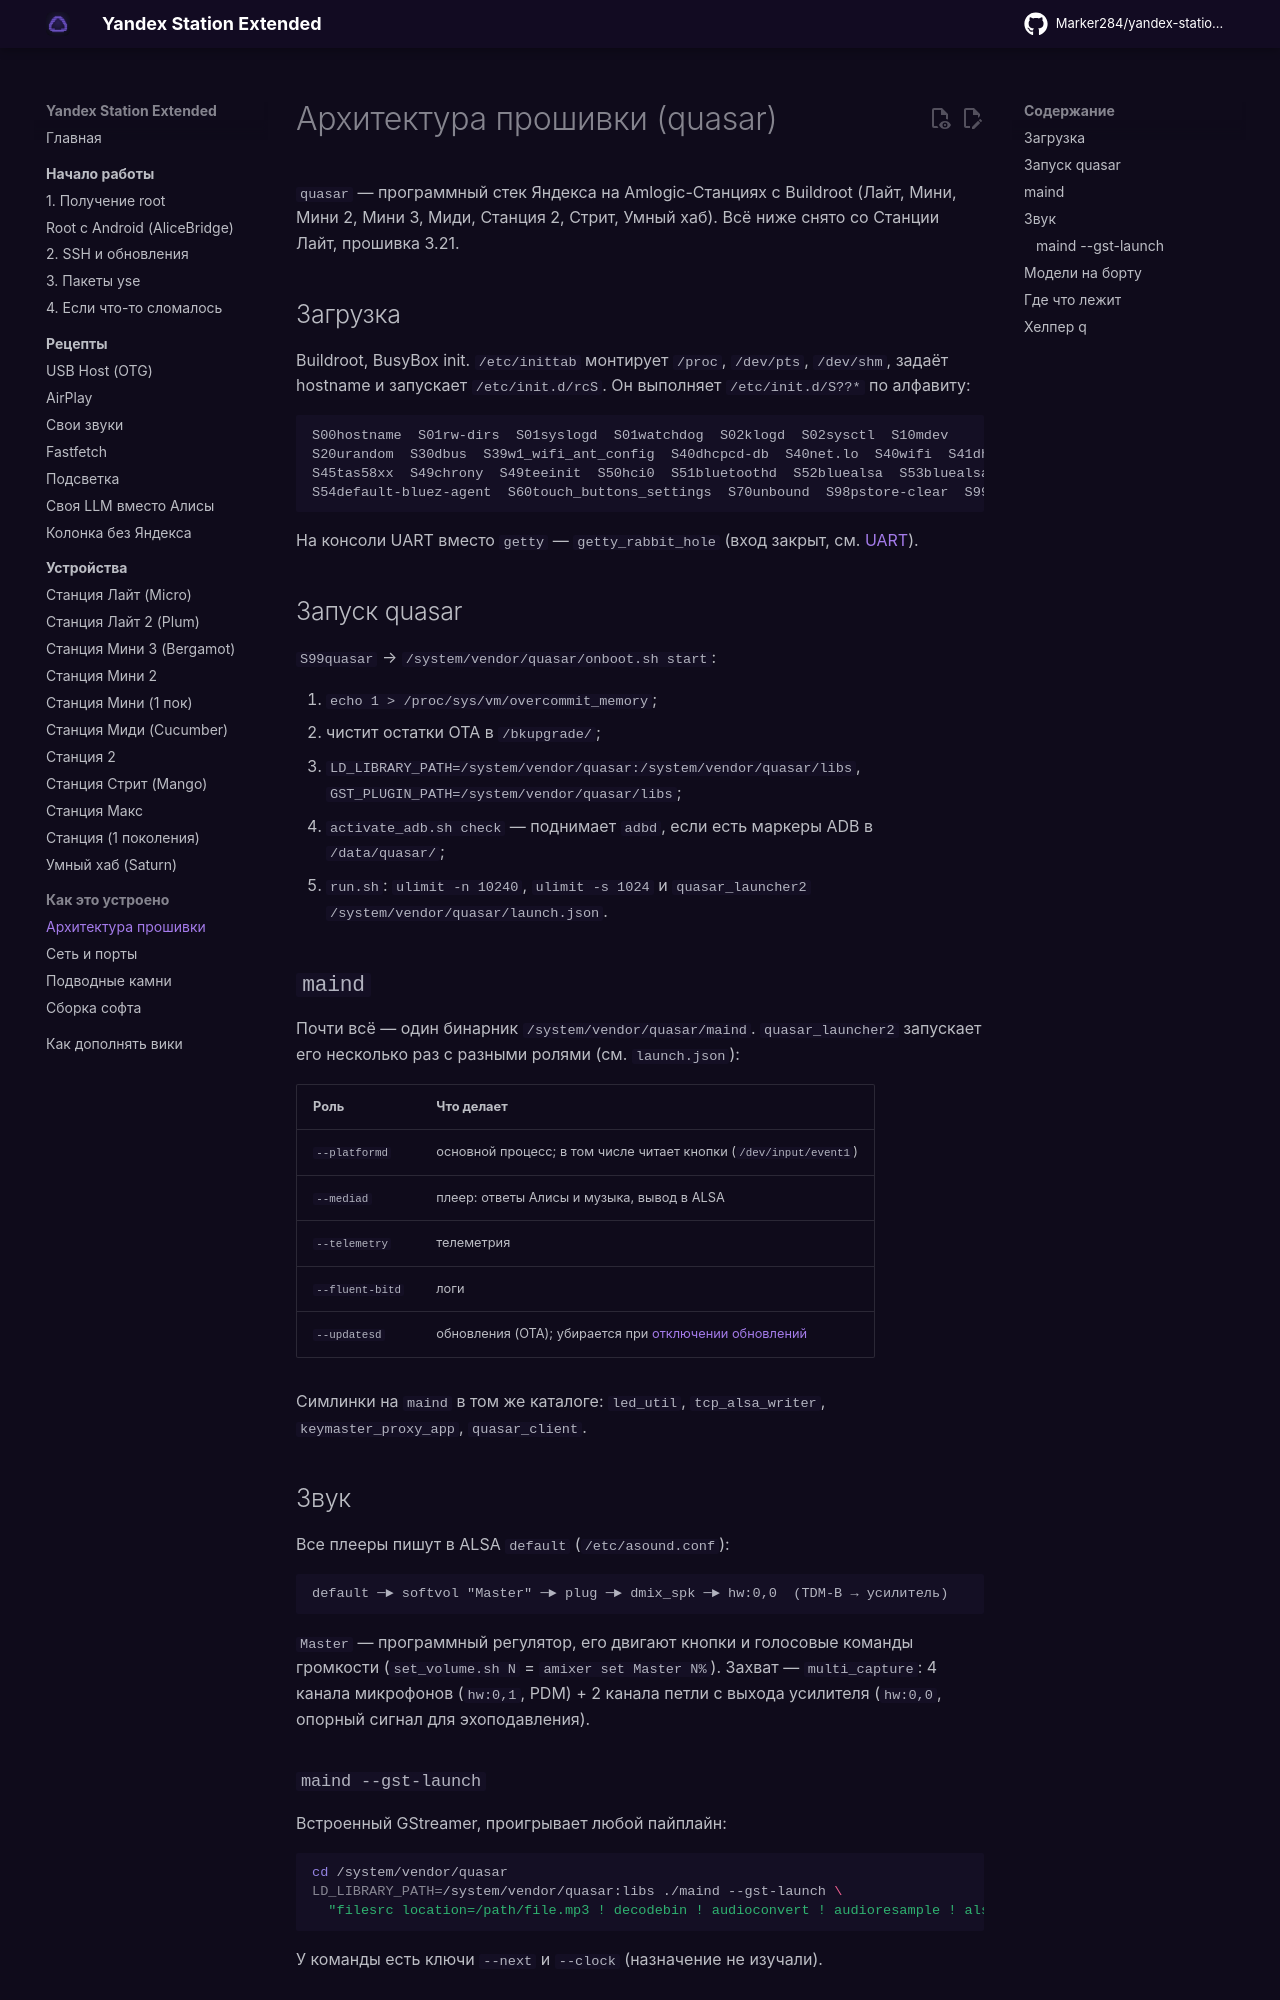

repository: Kastle86/yandex-station-extended · page: internals/architecture/index.html · generator: mkdocs

# Архитектура прошивки (quasar)

`quasar` — программный стек Яндекса на Amlogic-Станциях с Buildroot (Лайт, Мини, Мини 2,
Мини 3, Миди, Станция 2, Стрит, Умный хаб). Всё ниже снято со Станции Лайт, прошивка 3.21.

## Загрузка

Buildroot, BusyBox init. `/etc/inittab` монтирует `/proc`, `/dev/pts`, `/dev/shm`, задаёт
hostname и запускает `/etc/init.d/rcS`. Он выполняет `/etc/init.d/S??*` по алфавиту:

```text
S00hostname  S01rw-dirs  S01syslogd  S01watchdog  S02klogd  S02sysctl  S10mdev
S20urandom  S30dbus  S39w1_wifi_ant_config  S40dhcpcd-db  S40net.lo  S40wifi  S41dhcpcd
S45tas58xx  S49chrony  S49teeinit  S50hci0  S51bluetoothd  S52bluealsa  S53bluealsa-aplay
S54default-bluez-agent  S60touch_buttons_settings  S70unbound  S98pstore-clear  S99quasar
```

На консоли UART вместо `getty` — `getty_rabbit_hole` (вход закрыт, см.
[UART](../start/recovery.md#serial)).

## Запуск quasar

`S99quasar` → `/system/vendor/quasar/onboot.sh start`:

1. `echo 1 > /proc/sys/vm/overcommit_memory`;
2. чистит остатки OTA в `/bkupgrade/`;
3. `LD_LIBRARY_PATH=/system/vendor/quasar:/system/vendor/quasar/libs`, `GST_PLUGIN_PATH=/system/vendor/quasar/libs`;
4. `activate_adb.sh check` — поднимает `adbd`, если есть маркеры ADB в `/data/quasar/`;
5. `run.sh`: `ulimit -n 10240`, `ulimit -s 1024` и
   `quasar_launcher2 /system/vendor/quasar/launch.json`.

## `maind`

Почти всё — один бинарник `/system/vendor/quasar/maind`. `quasar_launcher2` запускает его
несколько раз с разными ролями (см. `launch.json`):

| Роль | Что делает |
|---|---|
| `--platformd` | основной процесс; в том числе читает кнопки (`/dev/input/event1`) |
| `--mediad` | плеер: ответы Алисы и музыка, вывод в ALSA |
| `--telemetry` | телеметрия |
| `--fluent-bitd` | логи |
| `--updatesd` | обновления (OTA); убирается при [отключении обновлений](../start/ssh.md#kill-ota) |

Симлинки на `maind` в том же каталоге: `led_util`, `tcp_alsa_writer`,
`keymaster_proxy_app`, `quasar_client`.

## Звук

Все плееры пишут в ALSA `default` (`/etc/asound.conf`):

```text
default ─► softvol "Master" ─► plug ─► dmix_spk ─► hw:0,0  (TDM-B → усилитель)
```

`Master` — программный регулятор, его двигают кнопки и голосовые команды громкости
(`set_volume.sh N` = `amixer set Master N%`). Захват — `multi_capture`: 4 канала
микрофонов (`hw:0,1`, PDM) + 2 канала петли с выхода усилителя (`hw:0,0`, опорный сигнал
для эхоподавления).
